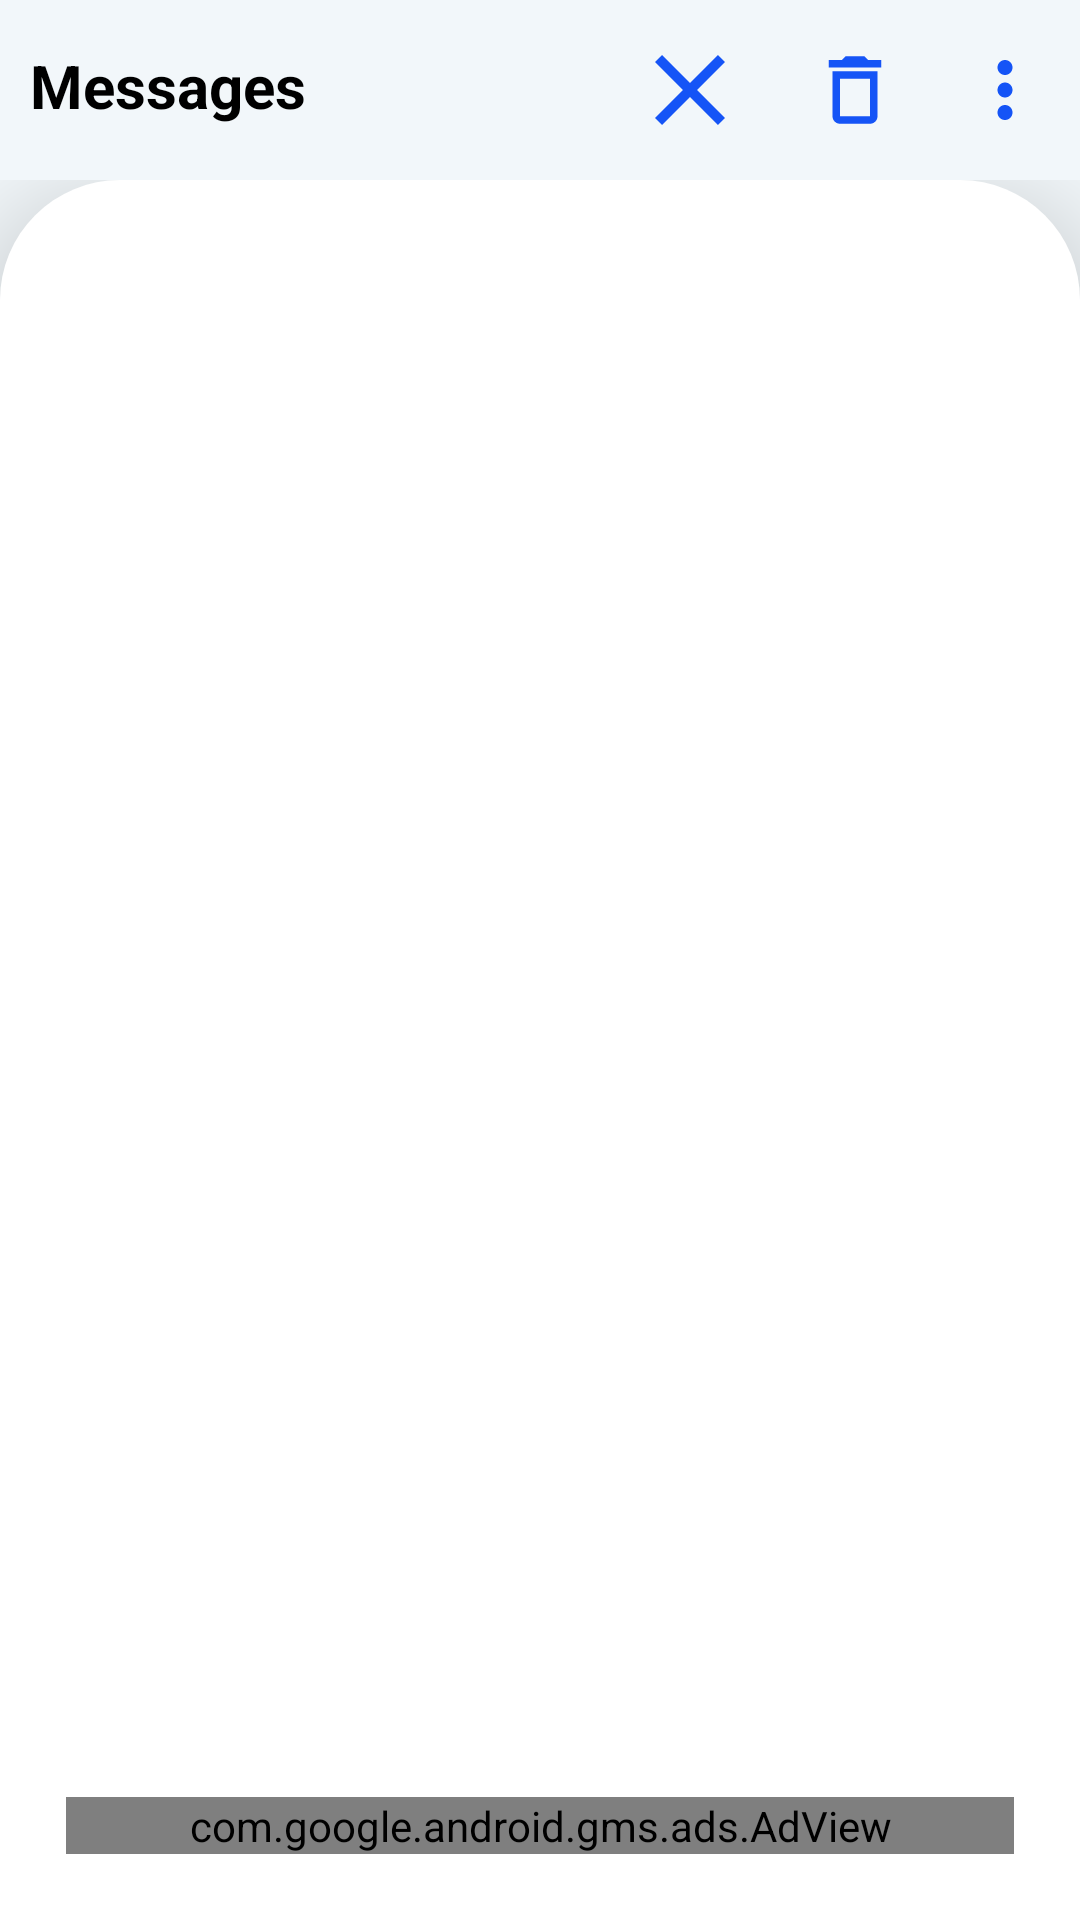

Reconstruct the res/layout file that produces this screen, plus the resources it refers to.
<!-- AndroidManifest.xml: application theme Theme.Talk_ToGather -->
<!-- res/layout/activity_users.xml -->
<?xml version="1.0" encoding="utf-8"?>
<RelativeLayout xmlns:android="http://schemas.android.com/apk/res/android"
    xmlns:app="http://schemas.android.com/apk/res-auto"
    xmlns:tools="http://schemas.android.com/tools"
    android:layout_width="match_parent"
    android:layout_height="match_parent"
    android:background="#F2F7FA"
    android:id="@+id/user_activity"
    tools:context=".Major_Activities.Users_Activity">

    <LinearLayout
        android:id="@+id/layout_top"
        android:layout_width="match_parent"
        android:layout_height="wrap_content"
        android:orientation="horizontal">

        <TextView
            android:id="@+id/message_heading"
            android:layout_width="match_parent"
            android:layout_height="wrap_content"
            android:layout_below="@+id/arrow"
            android:layout_marginLeft="10dp"
            android:layout_marginTop="15dp"
            android:layout_weight="1"
            android:text="@string/message_txt"
            android:textColor="@color/black"
            android:textSize="20sp"
            android:textStyle="bold" />

        <ImageView
            android:id="@+id/close_user"
            android:layout_width="40dp"
            android:layout_height="40dp"
            android:layout_margin="10dp"
            android:src="@drawable/ic_baseline_close_24"
            android:visibility="visible" />

        <ImageView
            android:id="@+id/delete_user"
            android:layout_width="30dp"
            android:layout_height="30dp"
            android:layout_gravity="center"
            android:layout_margin="10dp"
            android:clickable="false"
            android:src="@drawable/ic_baseline_delete_outline_24"
            android:visibility="visible" />

        <ImageView
            android:id="@+id/menu_user"
            android:layout_width="30dp"
            android:layout_height="30dp"
            android:layout_margin="10dp"
            android:layout_gravity="center"
            android:src="@drawable/ic_baseline_menu"
            android:visibility="visible" />

        <ImageView
            android:id="@+id/menu_user_close"
            android:layout_width="50dp"
            android:layout_height="50dp"
            android:layout_margin="10dp"
            android:src="@drawable/ic_baseline_menu"
            android:visibility="gone" />

    </LinearLayout>


    <RelativeLayout
        android:layout_width="match_parent"
        android:layout_height="match_parent"
        android:layout_below="@+id/layout_top">

        <androidx.cardview.widget.CardView
            android:id="@+id/card_menu"
            android:layout_width="200dp"
            android:layout_height="wrap_content"
            android:layout_alignParentRight="true"
            app:cardCornerRadius="10dp"
            app:cardElevation="10dp"
            android:layout_margin="10dp"
            android:visibility="gone"
            android:padding="10dp"
            app:cardBackgroundColor="@color/white">

            <LinearLayout
                android:layout_width="match_parent"
                android:layout_height="wrap_content"
                android:orientation="vertical">
                <TextView
                    android:layout_width="wrap_content"
                    android:layout_height="wrap_content"
                    android:text="@string/select_chat"
                    android:layout_marginBottom="5dp"
                    android:layout_marginTop="5dp"
                    android:textColor="@color/black"
                    android:id="@+id/select"
                    android:textSize="20sp"
                    android:layout_marginLeft="10dp"/>

                <View
                    android:layout_width="match_parent"
                    android:layout_height="2dp"
                    android:layout_marginTop="5dp"
                    android:background="@color/appClr2"/>

                <TextView
                    android:layout_width="wrap_content"
                    android:layout_height="wrap_content"
                    android:text="@string/block_txt"
                    android:layout_marginTop="5dp"
                    android:textColor="@color/black"
                    android:textSize="20sp"
                    android:id="@+id/block"
                    android:enabled="false"
                    android:layout_marginLeft="10dp"/>


            </LinearLayout>
        </androidx.cardview.widget.CardView>

        <RelativeLayout
            android:layout_width="match_parent"
            android:layout_height="match_parent"
            android:layout_below="@+id/card_menu"
            android:background="@drawable/shapable_back"
            android:elevation="20dp"
            android:orientation="vertical">

          
            <androidx.recyclerview.widget.RecyclerView
                android:id="@+id/recyclerView_user"
                android:layout_width="wrap_content"
                android:layout_height="wrap_content"
                tools:listitem="@layout/row_users"
                android:orientation="vertical"
                android:nestedScrollingEnabled="false"
                app:layoutManager="androidx.recyclerview.widget.LinearLayoutManager"
                android:scrollbars="vertical"
                android:visibility="visible"/>
            <androidx.recyclerview.widget.RecyclerView
                android:id="@+id/recyclerView_selected_user"
                android:layout_width="wrap_content"
                android:layout_height="wrap_content"
                tools:listitem="@layout/row_selected_users"
                android:orientation="vertical"
                android:nestedScrollingEnabled="false"
                app:layoutManager="androidx.recyclerview.widget.LinearLayoutManager"
                android:scrollbars="vertical"
                android:visibility="gone"/>

            <com.google.android.gms.ads.AdView
                xmlns:ads="http://schemas.android.com/apk/res-auto"
                android:id="@+id/adView"
                android:layout_width="match_parent"
                android:layout_height="wrap_content"
                ads:adSize="BANNER"
                android:visibility="visible"
                android:layout_marginBottom="20dp"
                android:layout_marginLeft="20dp"
                android:layout_marginRight="20dp"
                android:layout_alignParentBottom="true"
                ads:adUnitId="@string/admob_banner_id">
            </com.google.android.gms.ads.AdView>

            <ImageView
                xmlns:ads="http://schemas.android.com/apk/res-auto"
                android:id="@+id/placeholder"
                android:layout_width="match_parent"
                android:layout_height="wrap_content"
                android:src="@drawable/ads"
                android:visibility="gone"
                android:layout_marginBottom="20dp"
                android:layout_marginLeft="20dp"
                android:layout_marginRight="20dp"
                android:layout_alignParentBottom="true">
            </ImageView>
        </RelativeLayout>


    </RelativeLayout>
</RelativeLayout>
<!-- res/layout/row_users.xml (included above) -->
<?xml version="1.0" encoding="utf-8"?>
<RelativeLayout xmlns:android="http://schemas.android.com/apk/res/android"
    android:layout_width="wrap_content"
    android:layout_height="wrap_content"
    xmlns:app="http://schemas.android.com/apk/res-auto">

    <RelativeLayout
        android:layout_width="match_parent"
        android:layout_height="wrap_content">

        <View
            android:id="@+id/user_item_view"
            android:layout_width="match_parent"
            android:layout_height="95dp"
            android:visibility="gone"
            android:background="@drawable/shapable_back_item"
            android:layout_margin="10dp"/>

        <LinearLayout
            android:id="@+id/user_layout"
            android:layout_width="match_parent"
            android:layout_height="wrap_content"
            android:layout_marginStart="10dp"
            android:layout_marginTop="10dp"
            android:layout_marginEnd="10dp"
            android:layout_marginBottom="10dp"
            android:background="@android:color/transparent"
            android:orientation="horizontal">

            <de.hdodenhof.circleimageview.CircleImageView
                android:id="@+id/user_img"
                android:layout_width="70dp"
                android:layout_height="70dp"
                android:layout_marginStart="10dp"
                android:layout_marginTop="10dp"
                android:layout_marginEnd="10dp"
                android:layout_marginBottom="10dp" />

            <LinearLayout
                android:id="@+id/layout_goto_msg"
                android:layout_width="match_parent"
                android:layout_height="wrap_content"
                android:layout_gravity="center"
                android:orientation="vertical">

                <LinearLayout
                    android:layout_width="match_parent"
                    android:layout_height="wrap_content"
                    android:layout_marginLeft="20dp"
                    android:layout_marginTop="5dp"
                    android:orientation="horizontal">

                    <TextView
                        android:id="@+id/user_name"
                        android:layout_width="match_parent"
                        android:layout_height="wrap_content"
                        android:layout_weight="1"
                        android:textColor="@color/textColor"
                        android:textSize="16sp"
                        android:textStyle="bold" />

                    <TextView
                        android:id="@+id/user_time"
                        android:layout_width="wrap_content"
                        android:layout_height="wrap_content"
                        android:layout_marginRight="20dp"
                        android:gravity="right"
                        android:textColor="#808080"
                        android:textSize="11sp"
                        android:textStyle="bold" />
                </LinearLayout>

                <LinearLayout
                    android:layout_width="match_parent"
                    android:layout_height="wrap_content"
                    android:layout_marginLeft="20dp"
                    android:layout_marginTop="5dp"
                    android:orientation="horizontal">

                    <TextView
                        android:id="@+id/user_last_msg"
                        android:layout_width="match_parent"
                        android:layout_height="wrap_content"
                        android:layout_weight="1"
                        android:textColor="#808080"
                        android:textSize="14sp"
                        android:textStyle="bold" />

                    <View
                        android:layout_width="10dp"
                        android:layout_height="20dp" />



                    <TextView
                        android:id="@+id/user_msg_number"
                        android:layout_width="25dp"
                        android:layout_height="25dp"
                        android:layout_gravity="center"
                        android:layout_marginLeft="2dp"
                        android:visibility="gone"
                        android:layout_marginTop="2dp"
                        android:layout_marginRight="20dp"
                        android:layout_marginBottom="2dp"
                        android:background="@drawable/shape_circle"
                        android:gravity="center"
                        android:padding="5dp"
                        android:textColor="@color/white"
                        android:textSize="12sp"
                        android:textStyle="bold" />

                    <ImageView
                        android:id="@+id/user_check"
                        android:layout_width="25dp"
                        android:layout_height="25dp"
                        android:layout_marginLeft="2dp"
                        android:layout_marginTop="2dp"
                        android:layout_marginRight="20dp"
                        android:layout_marginBottom="2dp"
                        android:src="@drawable/ic_block"
                        android:visibility="gone" />

                </LinearLayout>

            </LinearLayout>


        </LinearLayout>

    </RelativeLayout>

</RelativeLayout>
<!-- res/layout/row_selected_users.xml (included above) -->
<?xml version="1.0" encoding="utf-8"?>
<RelativeLayout xmlns:android="http://schemas.android.com/apk/res/android"
    android:layout_width="wrap_content"
    android:layout_height="wrap_content"
    xmlns:app="http://schemas.android.com/apk/res-auto"
    android:background="@android:color/transparent">

    <RelativeLayout
        android:layout_width="match_parent"
        android:layout_height="wrap_content"
        android:background="@android:color/transparent">

        <View
            android:id="@+id/user_item_view"
            android:layout_width="match_parent"
            android:layout_height="95dp"
            android:visibility="gone"
            android:background="@drawable/shapable_back_item"
            android:layout_margin="10dp"/>

        <LinearLayout
            android:id="@+id/user_layout"
            android:layout_width="match_parent"
            android:layout_height="wrap_content"
            android:background="@android:color/transparent"
            android:orientation="horizontal"
            android:padding="8dp"
            android:layout_marginLeft="10dp"
            android:layout_marginRight="10dp"
            android:layout_marginTop="10dp">

            <CheckBox
                android:layout_width="wrap_content"
                android:layout_height="match_parent"
                android:id="@+id/checkbox"
                android:layout_gravity="center"/>

            <de.hdodenhof.circleimageview.CircleImageView
                android:id="@+id/user_img"
                android:layout_width="70dp"
                android:layout_height="70dp"
                android:layout_marginStart="10dp"
                android:layout_marginTop="10dp"
                android:layout_marginEnd="10dp"
                android:layout_marginBottom="10dp" />

            <LinearLayout
                android:id="@+id/layout_goto_msg"
                android:layout_width="match_parent"
                android:layout_height="wrap_content"
                android:layout_gravity="center"
                android:orientation="vertical">

                <LinearLayout
                    android:layout_width="match_parent"
                    android:layout_height="wrap_content"
                    android:layout_marginLeft="20dp"
                    android:layout_marginTop="5dp"
                    android:orientation="horizontal">

                    <TextView
                        android:id="@+id/user_name"
                        android:layout_width="match_parent"
                        android:layout_height="wrap_content"
                        android:layout_weight="1"
                        android:textColor="@color/textColor"
                        android:textSize="16sp"
                        android:textStyle="bold" />

                    <TextView
                        android:id="@+id/user_time"
                        android:layout_width="wrap_content"
                        android:layout_height="wrap_content"
                        android:layout_marginRight="20dp"
                        android:gravity="right"
                        android:textColor="#808080"
                        android:textSize="11sp"
                        android:textStyle="bold" />
                </LinearLayout>

                <LinearLayout
                    android:layout_width="match_parent"
                    android:layout_height="wrap_content"
                    android:layout_marginLeft="20dp"
                    android:layout_marginTop="5dp"
                    android:orientation="horizontal">

                    <TextView
                        android:id="@+id/user_last_msg"
                        android:layout_width="match_parent"
                        android:layout_height="wrap_content"
                        android:layout_weight="1"
                        android:textColor="#808080"
                        android:textSize="14sp"
                        android:textStyle="bold" />

                    <View
                        android:layout_width="10dp"
                        android:layout_height="20dp" />

                    <TextView
                        android:id="@+id/user_msg_number"
                        android:layout_width="25dp"
                        android:layout_height="25dp"
                        android:layout_gravity="center"
                        android:layout_marginLeft="2dp"
                        android:visibility="gone"
                        android:layout_marginTop="2dp"
                        android:layout_marginRight="20dp"
                        android:layout_marginBottom="2dp"
                        android:background="@drawable/shape_circle"
                        android:gravity="center"
                        android:padding="5dp"
                        android:text="20"
                        android:textColor="@color/white"
                        android:textSize="12sp"
                        android:textStyle="bold" />

                    <ImageView
                        android:id="@+id/user_check"
                        android:layout_width="25dp"
                        android:layout_height="25dp"
                        android:layout_marginLeft="2dp"
                        android:layout_marginTop="2dp"
                        android:layout_marginRight="20dp"
                        android:layout_marginBottom="2dp"
                        android:background="@drawable/shape_circle"
                        android:src="@drawable/ic_baseline_check_24"
                        android:visibility="gone" />

                </LinearLayout>

            </LinearLayout>


        </LinearLayout>

    </RelativeLayout>

</RelativeLayout>
<!-- resources referenced by this layout -->
<resources>
  <color name="appClr2">#1554F6</color>
  <color name="black">#FF000000</color>
  <color name="textColor">#000000</color>
  <color name="white">#FFFFFFFF</color>
  <!-- drawable ic_baseline_close_24 (drawable) -->
  <vector android:height="24dp" android:tint="@color/appClr2"
      android:viewportHeight="24" android:viewportWidth="24"
      android:width="24dp" xmlns:android="http://schemas.android.com/apk/res/android">
      <path android:fillColor="@color/appClr2" android:pathData="M19,6.41L17.59,5 12,10.59 6.41,5 5,6.41 10.59,12 5,17.59 6.41,19 12,13.41 17.59,19 19,17.59 13.41,12z"/>
  </vector>
  <!-- drawable ic_baseline_delete_outline_24 (drawable) -->
  <vector android:height="24dp" android:tint="@color/appClr2"
      android:viewportHeight="24" android:viewportWidth="24"
      android:width="24dp" xmlns:android="http://schemas.android.com/apk/res/android">
      <path android:fillColor="@color/appClr2" android:pathData="M6,19c0,1.1 0.9,2 2,2h8c1.1,0 2,-0.9 2,-2L18,7L6,7v12zM8,9h8v10L8,19L8,9zM15.5,4l-1,-1h-5l-1,1L5,4v2h14L19,4z"/>
  </vector>
  <!-- drawable ic_baseline_menu (drawable) -->
  <vector android:height="24dp" android:tint="@color/appClr2"
      android:viewportHeight="24" android:viewportWidth="24"
      android:width="24dp" xmlns:android="http://schemas.android.com/apk/res/android">
      <path android:fillColor="@color/appClr2" android:pathData="M12,8c1.1,0 2,-0.9 2,-2s-0.9,-2 -2,-2 -2,0.9 -2,2 0.9,2 2,2zM12,10c-1.1,0 -2,0.9 -2,2s0.9,2 2,2 2,-0.9 2,-2 -0.9,-2 -2,-2zM12,16c-1.1,0 -2,0.9 -2,2s0.9,2 2,2 2,-0.9 2,-2 -0.9,-2 -2,-2z"/>
  </vector>
  <!-- drawable shapable_back (drawable) -->
  <shape xmlns:android="http://schemas.android.com/apk/res/android">
  
      <solid
          android:color="@color/backgroundColor"/>
  
      <corners
          android:bottomLeftRadius="0dp"
          android:bottomRightRadius="0dp"
          android:topLeftRadius="40dp"
          android:topRightRadius="40dp" />
  
      <padding
          android:bottom="2dp"
          android:left="2dp"
          android:right="2dp"
          android:top="2dp" />
      <stroke
          android:width="0dp"
          android:color="#808080">
      </stroke>
  
  </shape>
  <!-- drawable shape_circle (drawable) -->
  <?xml version="1.0" encoding="utf-8"?>
  <shape
      xmlns:android="http://schemas.android.com/apk/res/android"
      android:shape="oval">
  
      <solid
          android:color="@color/appClr2"/>
  
      <size
          android:width="120dp"
          android:height="120dp"/>
  </shape>
  <string name="admob_banner_id">ca-app-pub-1676148957772338/7521232641</string>
  <string name="block_txt">Block</string>
  <string name="message_txt">Messages</string>
  <string name="select_chat">Select Chat</string>
  <style parent="Theme.MaterialComponents.NoActionBar" name="Theme.Talk_ToGather">
  
      
      <item name="colorPrimary">@color/purple_500</item>
  
      <item name="colorPrimaryVariant">@color/purple_700</item>
  
      <item name="colorOnPrimary">@color/white</item>
  
      
      <item name="colorSecondary">@color/teal_200</item>
  
      <item name="colorSecondaryVariant">@color/teal_700</item>
  
      <item name="colorOnSecondary">@color/black</item>
  
      
      <item name="android:statusBarColor" tools:targetApi="l">?attr/colorPrimaryVariant</item>
  
      
  
  </style>
  <color name="backgroundColor">#FFFFFF</color>
  <color name="purple_500">#1554F6</color>
  <color name="purple_700">#1554F6</color>
  <color name="teal_200">#1554F6</color>
  <color name="teal_700">#1554F6</color>
</resources>
